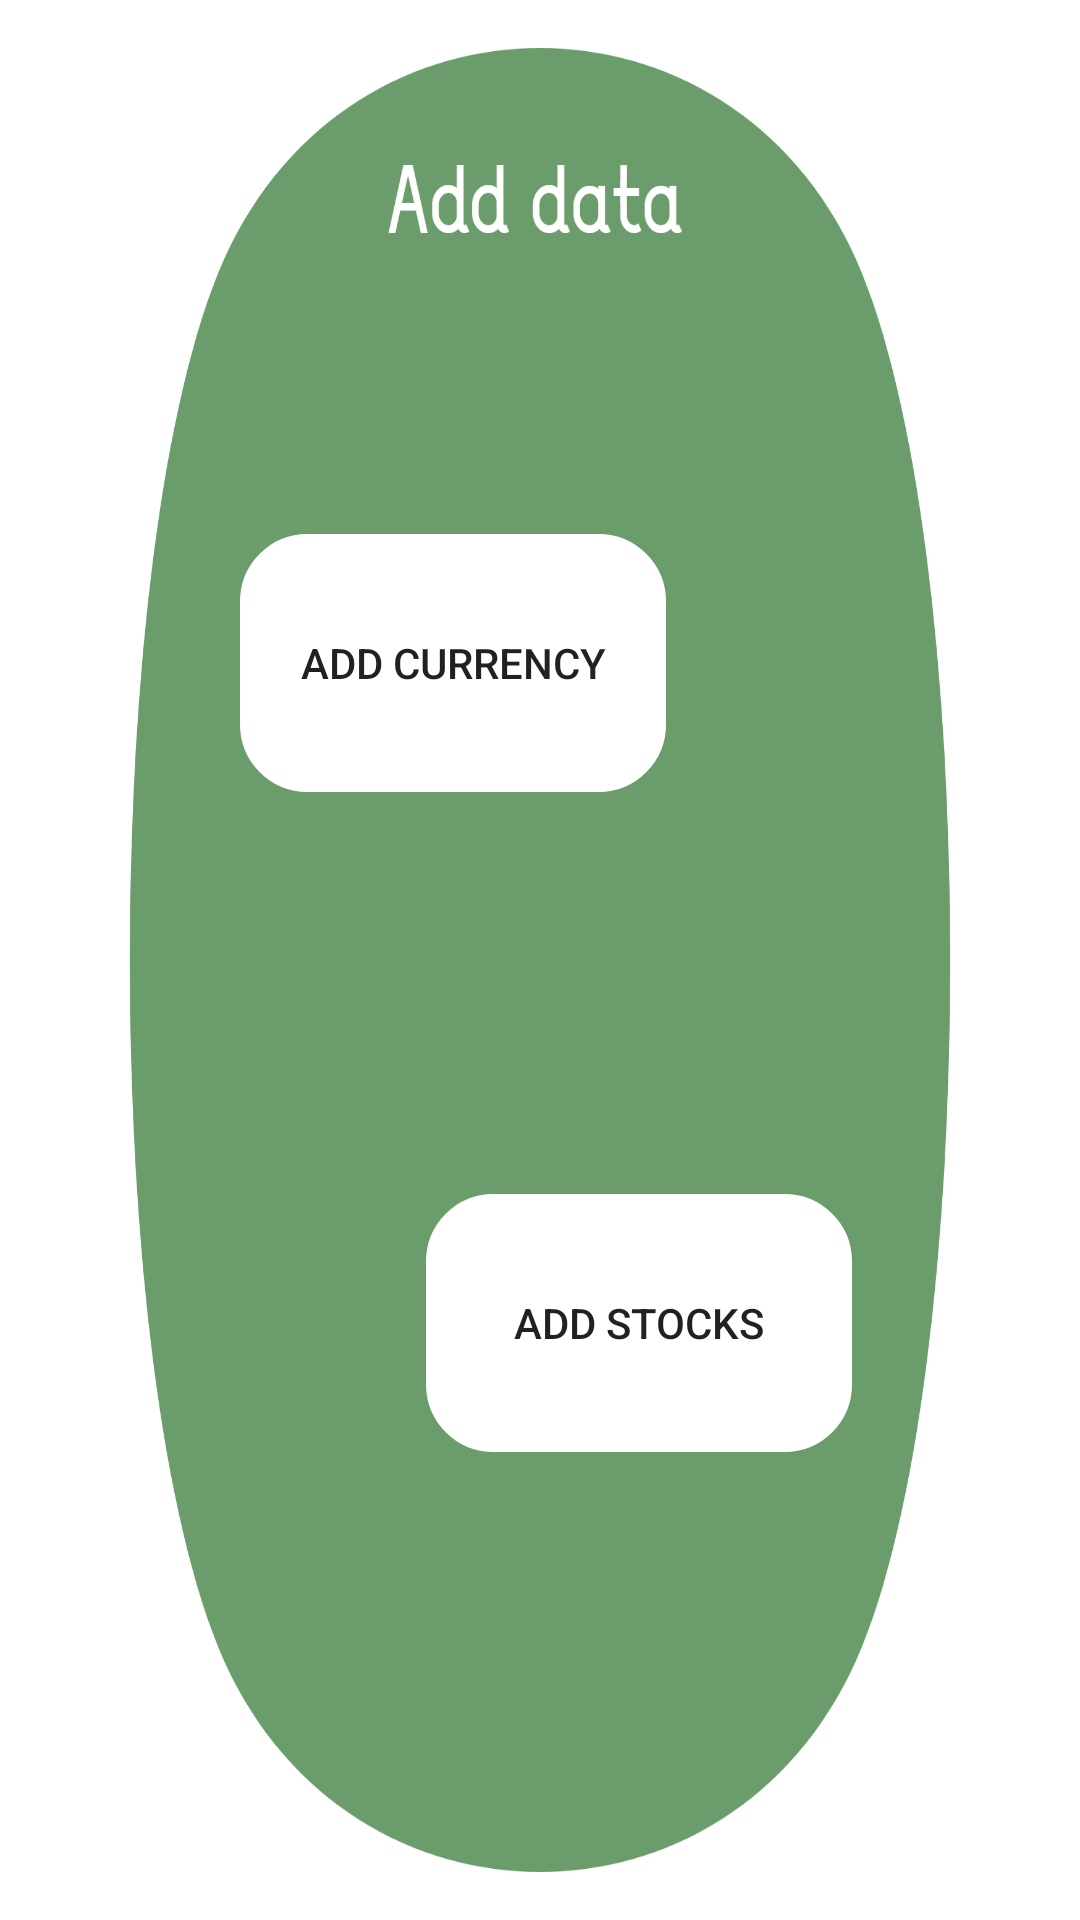

Layout XML and referenced resources for this Android screen:
<!-- AndroidManifest.xml: application theme Theme.Finalproject -->
<!-- res/layout/fragment_add.xml -->
<?xml version="1.0" encoding="utf-8"?>
<FrameLayout xmlns:android="http://schemas.android.com/apk/res/android"
    xmlns:app="http://schemas.android.com/apk/res-auto"
    xmlns:tools="http://schemas.android.com/tools"
    android:id="@+id/FrameLayout"
    android:layout_width="match_parent"
    android:layout_height="match_parent"
    android:background="@drawable/data"
    tools:context=".Data.AddFragment">

    
    <androidx.constraintlayout.widget.ConstraintLayout
        android:layout_width="match_parent"
        android:layout_height="match_parent">

        <Button
            android:id="@+id/buttoncc"
            android:layout_width="142dp"
            android:layout_height="86dp"
            android:layout_marginStart="80dp"
            android:layout_marginBottom="134dp"
            android:background="@drawable/shape"
            android:backgroundTint="@color/white"

            android:text="ADD currency"
            app:layout_constraintBottom_toTopOf="@+id/buttonss"
            app:layout_constraintStart_toStartOf="parent" />

        <Button
            android:id="@+id/buttonss"
            android:layout_width="142dp"
            android:layout_height="86dp"
            android:layout_marginEnd="76dp"
            android:layout_marginBottom="156dp"
            android:background="@drawable/shape"
            android:backgroundTint="@color/white"
            android:text="Add Stocks"
            app:layout_constraintBottom_toBottomOf="parent"
            app:layout_constraintEnd_toEndOf="parent" />
    </androidx.constraintlayout.widget.ConstraintLayout>


</FrameLayout>
<!-- resources referenced by this layout -->
<resources>
  <color name="white">#FFFFFFFF</color>
  <!-- drawable data: png bitmap (drawable, 153470 bytes) -->
  <!-- drawable shape (drawable) -->
  <?xml version="1.0" encoding="utf-8"?>
  <shape xmlns:android="http://schemas.android.com/apk/res/android">
      <stroke
          android:width="5dp"
          android:color="@color/p1"/>
      <corners
          android:radius="20dp"/>
  
  </shape>
  <style name="Theme.Finalproject" parent="Theme.AppCompat.DayNight.NoActionBar">
          
          <item name="colorPrimary">@color/purple_500</item>
          <item name="colorPrimaryVariant">@color/purple_700</item>
          <item name="colorOnPrimary">@color/white</item>
          
          <item name="colorSecondary">@color/teal_200</item>
          <item name="colorSecondaryVariant">@color/teal_700</item>
          <item name="colorOnSecondary">@color/black</item>
          
          <item name="android:statusBarColor">?attr/colorPrimaryVariant</item>
          
      </style>
  <color name="p1">#E9ECFF</color>
  <color name="purple_500">#FF6200EE</color>
  <color name="purple_700">#FF3700B3</color>
  <color name="teal_200">#FF03DAC5</color>
  <color name="teal_700">#FF018786</color>
  <color name="black">#FF000000</color>
</resources>
